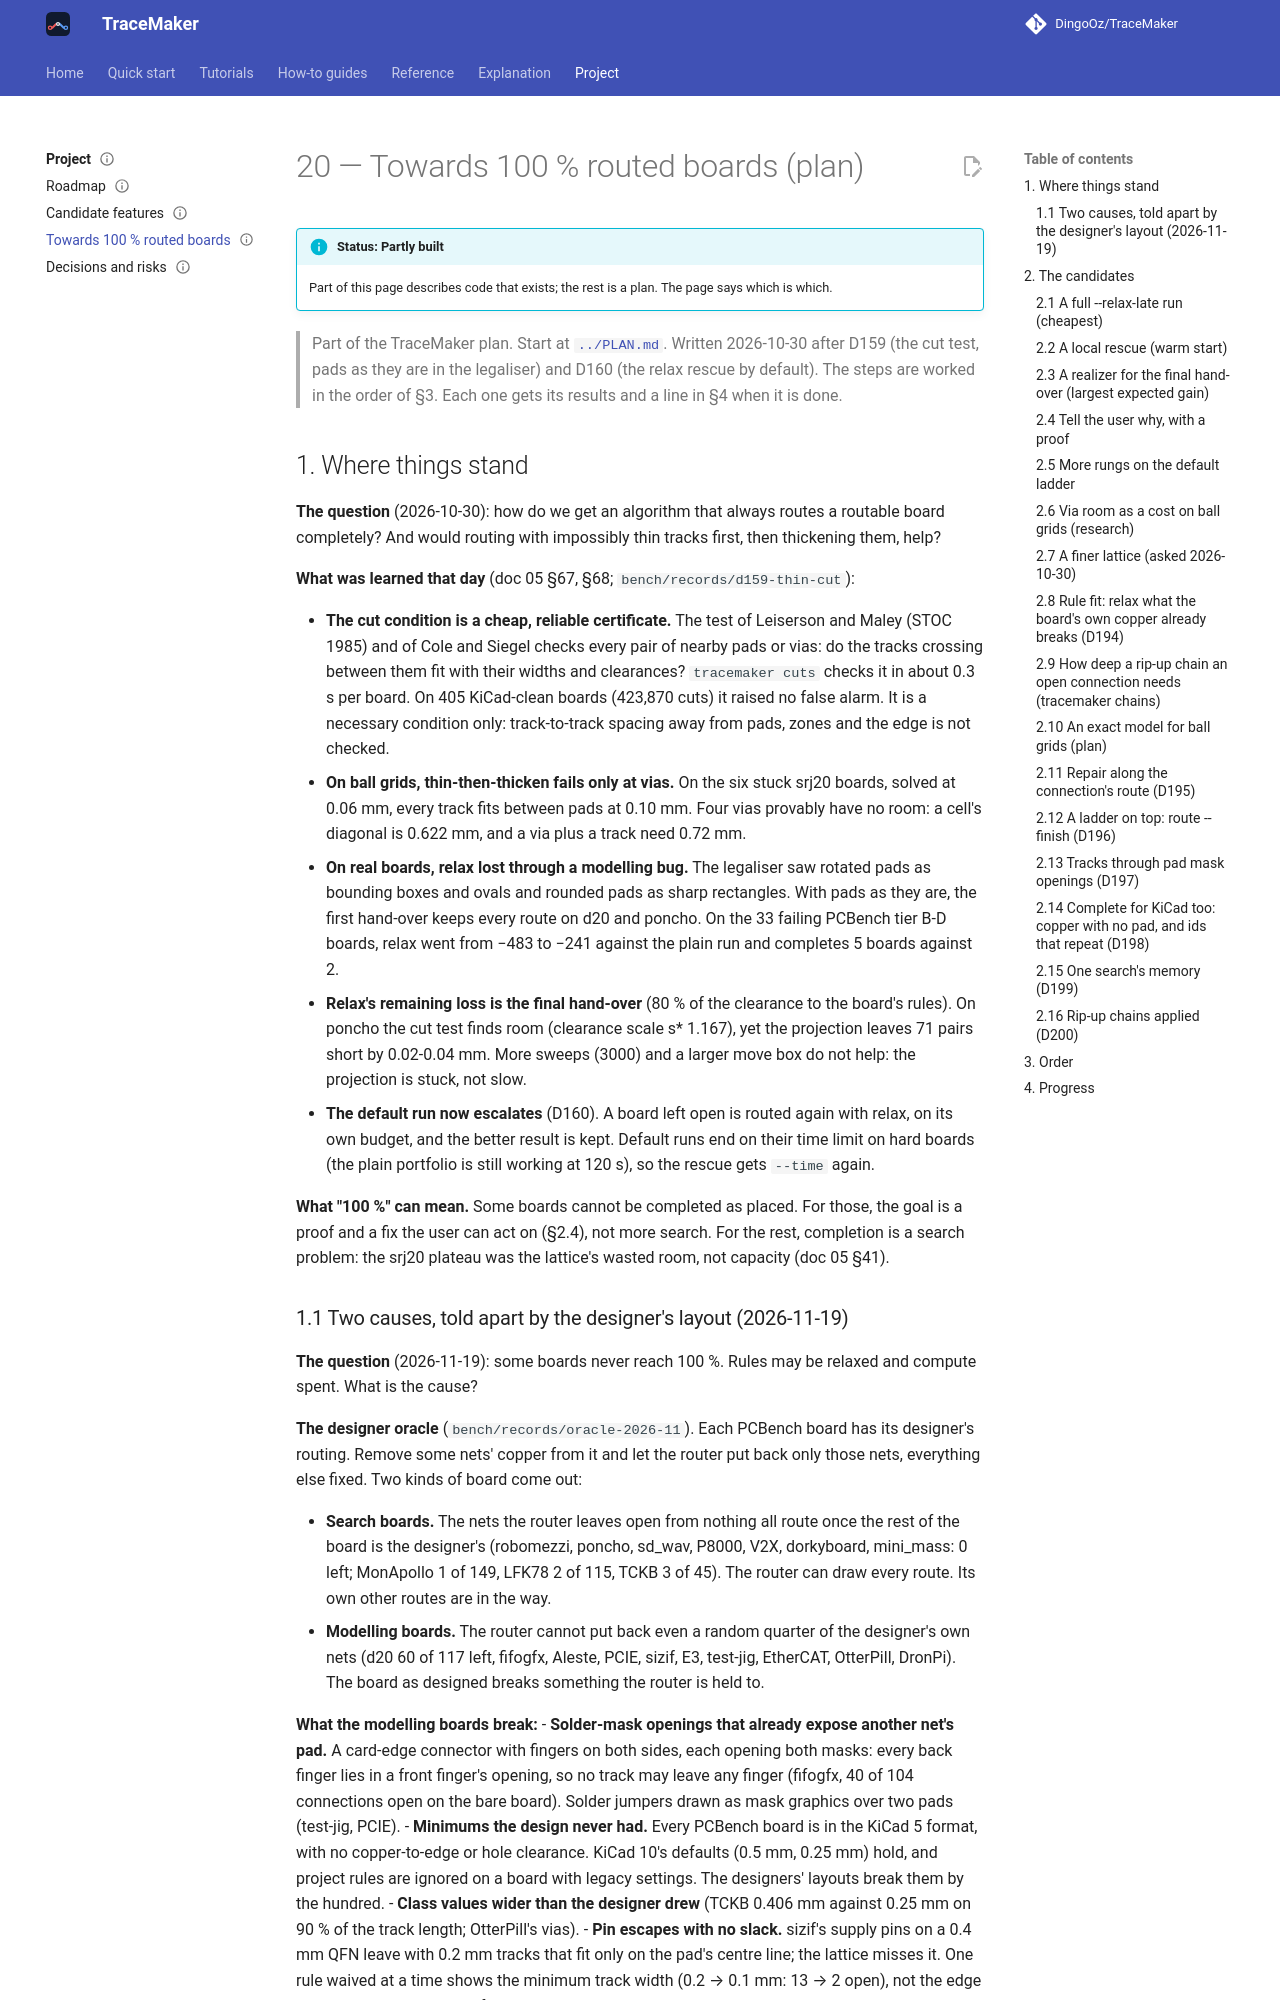

repository: DingoOz/TraceMaker · page: dev/20-complete-routing/index.html · generator: mkdocs

---
status: partly-built
code: [src/route/legalize.cpp, src/route/cut_test.cpp, src/app/route_job.cpp, src/analysis/escape_proof.cpp, src/drc/fit_rules.cpp, src/app/chains.cpp, src/passes/repair.cpp, src/route/obstacles.cpp]
reviewed: 2026-11-19
---

# 20 — Towards 100 % routed boards (plan)

> Part of the TraceMaker plan. Start at [`../PLAN.md`](../PLAN.md). Written 2026-10-30 after D159 (the cut test, pads as they are in the
> legaliser) and D160 (the relax rescue by default). The steps are worked in the order of §3. Each one gets its results and a line in
> §4 when it is done.

## 1. Where things stand

**The question** (2026-10-30): how do we get an algorithm that always routes a routable board completely? And would routing with
impossibly thin tracks first, then thickening them, help?

**What was learned that day** (doc 05 §67, §68; `bench/records/d159-thin-cut`):

- **The cut condition is a cheap, reliable certificate.** The test of Leiserson and Maley (STOC 1985) and of Cole and Siegel checks every
  pair of nearby pads or vias: do the tracks crossing between them fit with their widths and clearances? `tracemaker cuts` checks it in
  about 0.3 s per board. On 405 KiCad-clean boards (423,870 cuts) it raised no false alarm. It is a necessary condition only:
  track-to-track spacing away from pads, zones and the edge is not checked.
- **On ball grids, thin-then-thicken fails only at vias.** On the six stuck srj20 boards, solved at 0.06 mm, every track fits between pads
  at 0.10 mm. Four vias provably have no room: a cell's diagonal is 0.622 mm, and a via plus a track need 0.72 mm.
- **On real boards, relax lost through a modelling bug.** The legaliser saw rotated pads as bounding boxes and ovals and rounded pads as
  sharp rectangles. With pads as they are, the first hand-over keeps every route on d20 and poncho. On the 33 failing PCBench tier B-D
  boards, relax went from −483 to −241 against the plain run and completes 5 boards against 2.
- **Relax's remaining loss is the final hand-over** (80 % of the clearance to the board's rules). On poncho the cut test finds room
  (clearance scale s\* 1.167), yet the projection leaves 71 pairs short by 0.02-0.04 mm. More sweeps (3000) and a larger move box do not
  help: the projection is stuck, not slow.
- **The default run now escalates** (D160). A board left open is routed again with relax, on its own budget, and the better result
  is kept. Default runs end on their time limit on hard boards (the plain portfolio is still working at 120 s), so the rescue gets
  `--time` again.

**What "100 %" can mean.** Some boards cannot be completed as placed. For those, the goal is a proof and a fix the user can act on
(§2.4), not more search. For the rest, completion is a search problem: the srj20 plateau was the lattice's wasted room, not capacity
(doc 05 §41).
